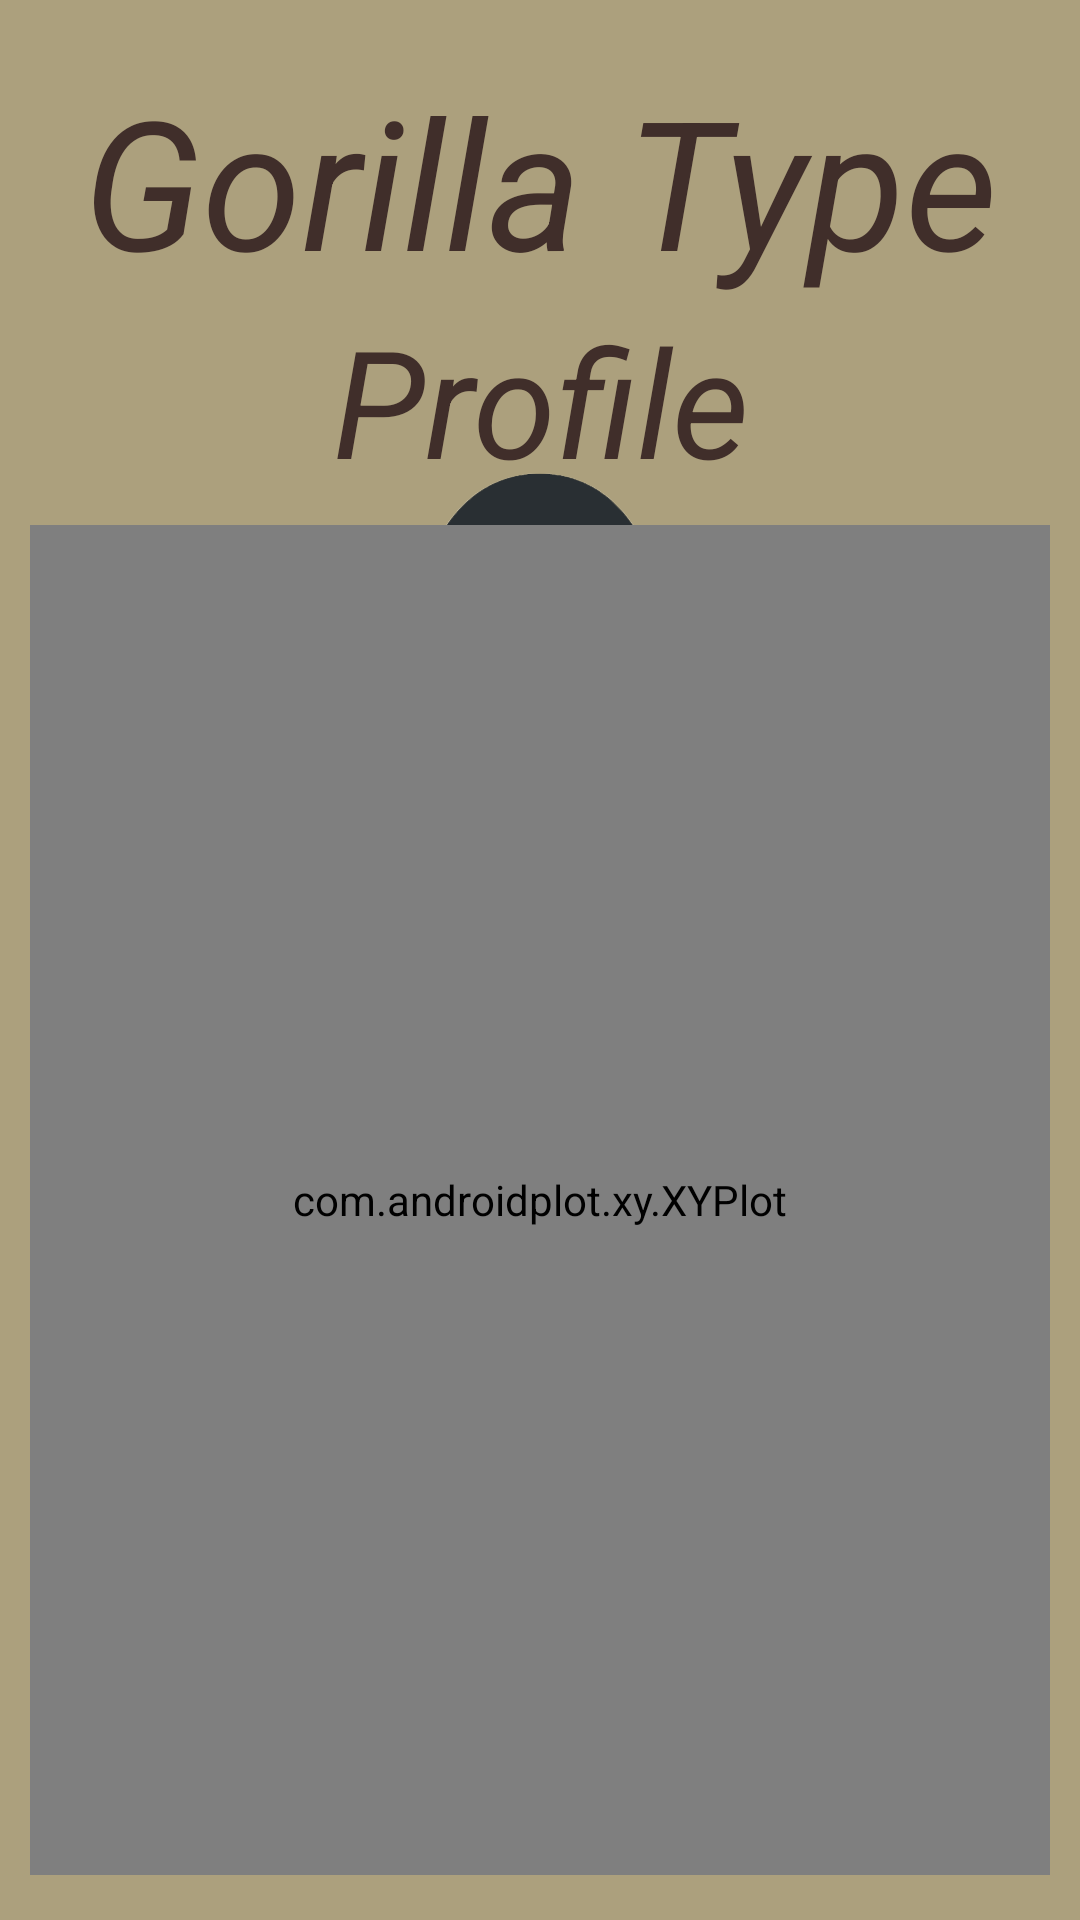

This screen was rendered from an Android layout file. Write that file and the resources it references.
<!-- AndroidManifest.xml: application theme Theme.TypingApp -->
<!-- res/layout/fragment_profile.xml -->
<?xml version="1.0" encoding="utf-8"?>
<androidx.constraintlayout.widget.ConstraintLayout xmlns:android="http://schemas.android.com/apk/res/android"
    xmlns:app="http://schemas.android.com/apk/res-auto"
    xmlns:tools="http://schemas.android.com/tools"
    android:layout_width="match_parent"
    android:layout_height="match_parent"
    tools:context=".ProfileFragment"
    android:background="#ACA07D">

    <TextView
        android:id="@+id/GorillaType"
        android:layout_width="wrap_content"
        android:layout_height="wrap_content"
        android:layout_marginTop="20dp"
        android:text="Gorilla Type"
        android:textColor="#402E2A"
        android:textSize="60sp"
        android:textStyle="italic"
        app:layout_constraintEnd_toEndOf="parent"
        app:layout_constraintStart_toStartOf="parent"
        app:layout_constraintTop_toTopOf="parent" />

    <ImageView
        android:id="@+id/imageView"
        android:layout_width="140dp"
        android:layout_height="140dp"
        android:layout_marginTop="40dp"
        android:background="@drawable/gorila"
        app:layout_constraintEnd_toEndOf="parent"
        app:layout_constraintStart_toStartOf="parent"
        app:layout_constraintTop_toBottomOf="@+id/GorillaType" />

    <TextView
        android:id="@+id/title"
        android:layout_width="match_parent"
        android:layout_height="wrap_content"
        android:textAlignment="center"
        android:textSize="50sp"
        android:textStyle="italic"
        android:textColor="#402E2A"
        android:text="Profile"
        app:layout_constraintTop_toBottomOf="@+id/GorillaType"
        app:layout_constraintStart_toStartOf="parent"
        app:layout_constraintEnd_toEndOf="parent"
        android:layout_marginTop="0dp"/>

    <com.androidplot.xy.XYPlot
        style="@style/APDefacto"
        android:id="@+id/plot"
        android:layout_width="match_parent"
        android:layout_height="450dp"
        android:layout_marginHorizontal="10dp"
        app:title="Typing Speed"
        app:layout_constraintStart_toStartOf="parent"
        app:layout_constraintEnd_toEndOf="parent"
        app:layout_constraintBottom_toBottomOf="parent"
        android:layout_marginBottom="15dp"
        />












</androidx.constraintlayout.widget.ConstraintLayout>
<!-- resources referenced by this layout -->
<resources>
  <!-- drawable gorila: png bitmap (drawable-v24, 163693 bytes) -->
  <style name="Theme.TypingApp" parent="Theme.MaterialComponents.DayNight.DarkActionBar">
          
          <item name="colorPrimary">@color/purple_500</item>
          <item name="colorPrimaryVariant">@color/purple_700</item>
          <item name="colorOnPrimary">@color/white</item>
          
          <item name="colorSecondary">@color/teal_200</item>
          <item name="colorSecondaryVariant">@color/teal_700</item>
          <item name="colorOnSecondary">@color/black</item>
          
          <item name="android:statusBarColor">?attr/colorPrimaryVariant</item>
          
      </style>
  <color name="purple_500">#402E2A</color>
  <color name="purple_700">#221816</color>
  <color name="white">#FFFFFFFF</color>
  <color name="teal_200">#FF03DAC5</color>
  <color name="teal_700">#FF018786</color>
  <color name="black">#FF000000</color>
</resources>
